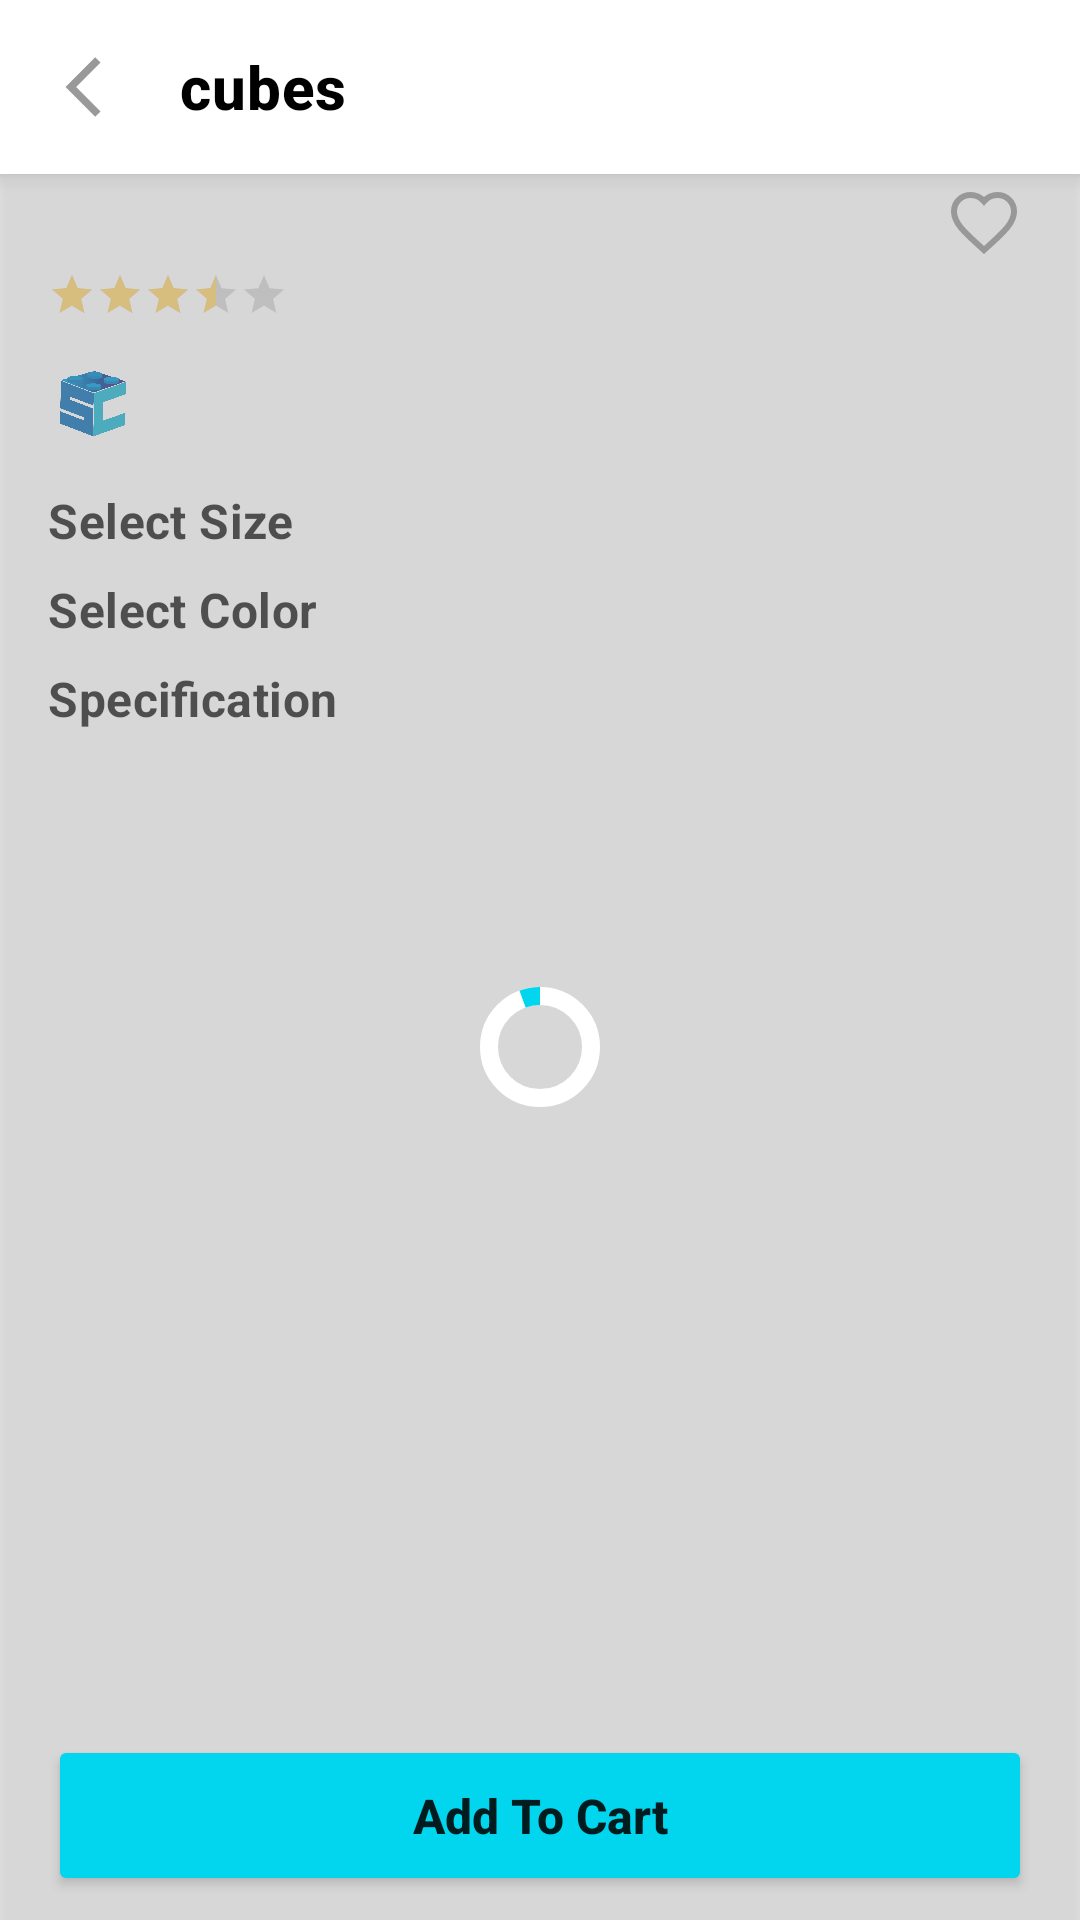

Android layout source for this screen:
<!-- AndroidManifest.xml: application theme Theme.Cubes -->
<!-- res/layout/fragment_product_details.xml -->
<?xml version="1.0" encoding="utf-8"?>

<RelativeLayout xmlns:android="http://schemas.android.com/apk/res/android"
    xmlns:app="http://schemas.android.com/apk/res-auto"
    xmlns:tools="http://schemas.android.com/tools"
    android:layout_width="match_parent"
    android:layout_height="match_parent">

    <include
        android:id="@+id/addProAppBar"
        layout="@layout/layout_top_bar" />

    <include
        android:id="@+id/loader_layout"
        layout="@layout/layout_circular_loader"
        android:layout_width="match_parent"
        android:layout_height="match_parent"
        android:layout_below="@id/addProAppBar"
        android:layout_gravity="center" />

    <androidx.core.widget.NestedScrollView
        android:id="@+id/pro_details_scroll_view"
        android:layout_width="match_parent"
        android:layout_height="wrap_content"
        android:layout_below="@id/addProAppBar"
        android:fillViewport="true"
        app:layout_behavior="@string/appbar_scrolling_view_behavior">

        <androidx.constraintlayout.widget.ConstraintLayout
            android:id="@+id/pro_details_layout"
            android:layout_width="match_parent"
            android:layout_height="wrap_content"
            android:layout_marginBottom="72dp">

            <androidx.constraintlayout.widget.Group
                android:id="@+id/layout_views_group"
                android:layout_width="wrap_content"
                android:layout_height="wrap_content"
                app:constraint_referenced_ids="pro_details_images_recyclerview,
                pro_details_title_tv,pro_details_like_btn,pro_details_rating_bar,
                pro_details_price_tv,pro_details_select_size_label,pro_details_select_color_label,
                pro_details_specifications_label" />

            <androidx.recyclerview.widget.RecyclerView
                android:id="@+id/pro_details_images_recyclerview"
                android:layout_width="match_parent"
                android:layout_height="match_parent"
                android:orientation="horizontal"
                android:overScrollMode="never"
                app:layoutManager="androidx.recyclerview.widget.LinearLayoutManager"
                app:layout_constraintEnd_toEndOf="parent"
                app:layout_constraintStart_toStartOf="parent"
                app:layout_constraintTop_toTopOf="parent"
                tools:itemCount="3"
                tools:listitem="@layout/images_item" />

            <TextView
                android:id="@+id/pro_details_title_tv"
                android:layout_width="0dp"
                android:layout_height="wrap_content"
                android:layout_marginStart="16dp"
                android:layout_marginEnd="16dp"
                android:textAlignment="viewStart"
                android:textAppearance="@style/TextAppearance.MyTheme.Headline6"
                android:textSize="18sp"
                android:textStyle="bold"
                app:layout_constraintEnd_toStartOf="@+id/pro_details_like_btn"
                app:layout_constraintStart_toStartOf="parent"
                app:layout_constraintTop_toBottomOf="@+id/pro_details_images_recyclerview"
                tools:text="Some Title of The Product van be multiline" />

            <ImageButton
                android:id="@+id/pro_details_like_btn"
                android:layout_width="wrap_content"
                android:layout_height="wrap_content"
                android:layout_marginEnd="16dp"
                android:background="@null"
                android:backgroundTint="#FFFFFF"
                android:contentDescription="@string/pro_details_like_btn_desc"
                android:padding="4dp"
                app:layout_constraintEnd_toEndOf="parent"
                app:layout_constraintTop_toTopOf="@+id/pro_details_title_tv"
                app:srcCompat="@drawable/heart_icon_drawable" />

            <RatingBar
                android:id="@+id/pro_details_rating_bar"
                style="@style/Widget.AppCompat.RatingBar.Small"
                android:layout_width="wrap_content"
                android:layout_height="wrap_content"
                android:layout_marginStart="16dp"
                android:layout_marginTop="8dp"
                android:progressTint="@color/gold"
                android:rating="3.5"
                android:secondaryProgressTint="#FFFFFF"
                app:layout_constraintStart_toStartOf="parent"
                app:layout_constraintTop_toBottomOf="@id/pro_details_title_tv" />

            <TextView
                android:id="@+id/pro_details_price_tv"
                android:layout_width="wrap_content"
                android:layout_height="wrap_content"
                android:layout_marginStart="16dp"
                android:layout_marginTop="16dp"
                android:textAppearance="@style/TextAppearance.MyTheme.Headline6"
                android:textColor="@color/blue_accent_300"
                android:textSize="18sp"
                android:textStyle="bold"
                app:layout_constraintStart_toStartOf="parent"
                app:layout_constraintTop_toBottomOf="@+id/pro_details_rating_bar"
                tools:text="200" />

            <ImageView
                android:id="@+id/pro_details_price_image_view"
                android:layout_width="22dp"
                android:layout_height="24dp"
                android:layout_marginStart="4dp"
                android:src="@drawable/ico_cube"
                app:layout_constraintBottom_toBottomOf="@+id/pro_details_price_tv"
                app:layout_constraintStart_toEndOf="@+id/pro_details_price_tv"
                app:layout_constraintTop_toTopOf="@+id/pro_details_price_tv" />

            <TextView
                android:id="@+id/pro_details_select_size_label"
                android:layout_width="wrap_content"
                android:layout_height="wrap_content"
                android:layout_marginStart="16dp"
                android:layout_marginTop="16sp"
                android:text="@string/pro_details_select_size_lable_text"
                android:textAppearance="@style/TextAppearance.MyTheme.Subtitle1"
                android:textSize="16sp"
                android:textStyle="bold"
                app:layout_constraintStart_toStartOf="parent"
                app:layout_constraintTop_toBottomOf="@+id/pro_details_price_tv" />

            <HorizontalScrollView
                android:id="@+id/pro_size_radio_scroll"
                android:layout_width="match_parent"
                android:layout_height="wrap_content"
                android:scrollbars="none"
                app:layout_constraintEnd_toEndOf="parent"
                app:layout_constraintStart_toStartOf="parent"
                app:layout_constraintTop_toBottomOf="@+id/pro_details_select_size_label">

                <RadioGroup
                    android:id="@+id/pro_details_sizes_radio_group"
                    android:layout_width="wrap_content"
                    android:layout_height="wrap_content"
                    android:orientation="horizontal">

                </RadioGroup>
            </HorizontalScrollView>

            <TextView
                android:id="@+id/pro_details_select_color_label"
                android:layout_width="wrap_content"
                android:layout_height="wrap_content"
                android:layout_marginStart="16dp"
                android:layout_marginTop="8dp"
                android:text="@string/pro_details_select_color_label_text"
                android:textAppearance="@style/TextAppearance.MyTheme.Subtitle1"
                android:textSize="16sp"
                android:textStyle="bold"
                app:layout_constraintStart_toStartOf="parent"
                app:layout_constraintTop_toBottomOf="@+id/pro_size_radio_scroll" />

            <HorizontalScrollView
                android:id="@+id/pro_color_radio_scroll"
                android:layout_width="match_parent"
                android:layout_height="wrap_content"
                android:scrollbars="none"
                app:layout_constraintEnd_toEndOf="parent"
                app:layout_constraintStart_toStartOf="parent"
                app:layout_constraintTop_toBottomOf="@id/pro_details_select_color_label">

                <RadioGroup
                    android:id="@+id/pro_details_colors_radio_group"
                    android:layout_width="wrap_content"
                    android:layout_height="wrap_content"
                    android:orientation="horizontal">

                </RadioGroup>
            </HorizontalScrollView>

            <TextView
                android:id="@+id/pro_details_specifications_label"
                android:layout_width="wrap_content"
                android:layout_height="wrap_content"
                android:layout_marginStart="16dp"
                android:layout_marginTop="8dp"
                android:text="@string/pro_details_specif_label_text"
                android:textAppearance="@style/TextAppearance.MyTheme.Subtitle1"
                android:textSize="16sp"
                android:textStyle="bold"
                app:layout_constraintStart_toStartOf="parent"
                app:layout_constraintTop_toBottomOf="@+id/pro_color_radio_scroll" />

            <TextView
                android:id="@+id/pro_details_specifics_text"
                android:layout_width="0dp"
                android:layout_height="wrap_content"
                android:layout_marginStart="16dp"
                android:layout_marginTop="8dp"
                android:layout_marginEnd="16dp"
                android:textSize="14sp"
                app:layout_constraintEnd_toEndOf="parent"
                app:layout_constraintStart_toStartOf="parent"
                app:layout_constraintTop_toBottomOf="@+id/pro_details_specifications_label"
                tools:text="TextViewveoihj" />


        </androidx.constraintlayout.widget.ConstraintLayout>

    </androidx.core.widget.NestedScrollView>

    <Button
        android:id="@+id/pro_details_add_cart_btn"
        android:layout_width="match_parent"
        android:layout_height="wrap_content"
        android:layout_alignParentBottom="true"
        android:layout_marginStart="16dp"
        android:layout_marginTop="16dp"
        android:layout_marginEnd="16dp"
        android:backgroundTint="@color/blue_accent_300"
        android:padding="16dp"
        android:text="@string/pro_details_add_to_cart_btn_text"
        android:textAllCaps="false"
        android:textSize="16sp"
        android:textStyle="bold"
        android:translationY="-8dp" />
</RelativeLayout>
<!-- res/layout/layout_top_bar.xml (included above) -->
<?xml version="1.0" encoding="utf-8"?>

<com.google.android.material.appbar.AppBarLayout xmlns:android="http://schemas.android.com/apk/res/android"
    xmlns:app="http://schemas.android.com/apk/res-auto"
    xmlns:tools="http://schemas.android.com/tools"
    android:id="@+id/top_bar_layout"
    android:layout_width="match_parent"
    android:layout_height="wrap_content"
    android:background="@color/white"
    android:elevation="4dp">

    <com.google.android.material.appbar.MaterialToolbar
        android:id="@+id/topAppBar"
        style="@style/Widget.MaterialComponents.Toolbar.Primary"
        android:layout_width="match_parent"
        android:layout_height="58dp"
        android:background="@color/white"
        app:buttonGravity="center_vertical"
        app:contentInsetStartWithNavigation="0dp"
        app:navigationIcon="@drawable/ic_outline_arrow_back_24"
        app:navigationIconTint="@color/gray"
        tools:title="@string/app_name"
        app:titleTextAppearance="@style/AppBarTitleStyle"
        app:titleTextColor="@color/black" />


</com.google.android.material.appbar.AppBarLayout>
<!-- res/layout/layout_circular_loader.xml (included above) -->
<?xml version="1.0" encoding="utf-8"?>

<FrameLayout xmlns:android="http://schemas.android.com/apk/res/android"
    xmlns:app="http://schemas.android.com/apk/res-auto"
    android:id="@+id/loader_frame_layout"
    android:layout_width="match_parent"
    android:layout_height="match_parent"
    android:layout_gravity="center"
    android:background="@color/loader_background_color"
    android:translationZ="2dp">

    <com.google.android.material.progressindicator.CircularProgressIndicator
        android:id="@+id/circular_loader"
        android:layout_width="wrap_content"
        android:layout_height="wrap_content"
        android:layout_gravity="center"
        android:indeterminate="true"
        app:indicatorColor="@color/blue_accent_300"
        app:indicatorDirectionCircular="clockwise"
        app:trackColor="@color/white"
        app:trackThickness="6dp" />

</FrameLayout>
<!-- res/layout/images_item.xml (included above) -->
<?xml version="1.0" encoding="utf-8"?>

<androidx.constraintlayout.widget.ConstraintLayout xmlns:android="http://schemas.android.com/apk/res/android"
    xmlns:app="http://schemas.android.com/apk/res-auto"
    xmlns:tools="http://schemas.android.com/tools"
    android:layout_width="match_parent"
    android:layout_height="match_parent">

    <ImageView
        android:id="@+id/rc_image_view"
        android:layout_width="wrap_content"
        android:layout_height="250dp"
        android:contentDescription="@string/product_detail_image_desc"
        android:scaleType="fitCenter"
        app:layout_constraintEnd_toEndOf="parent"
        app:layout_constraintStart_toStartOf="parent"
        app:layout_constraintTop_toTopOf="parent"
        tools:srcCompat="@tools:sample/backgrounds/scenic" />
</androidx.constraintlayout.widget.ConstraintLayout>
<!-- resources referenced by this layout -->
<resources>
  <color name="black">#FF000000</color>
  <color name="blue_accent_300">#02d5ee</color>
  <color name="gold">#FFD770</color>
  <color name="gray">#999999</color>
  <color name="loader_background_color">#55AAAAAA</color>
  <color name="white">#FFFFFFFF</color>
  <!-- drawable heart_icon_drawable (drawable) -->
  <?xml version="1.0" encoding="utf-8"?>
  
  <vector xmlns:android="http://schemas.android.com/apk/res/android"
      android:width="24dp"
      android:height="24dp"
      android:viewportWidth="24.0"
      android:viewportHeight="24.0">
      <path
          android:strokeColor="@color/gray"
          android:strokeWidth="2"
          android:pathData="M12,21.35l-1.45,-1.32C5.4,15.36 2,12.28 2,8.5 2,5.42 4.42,3 7.5,3c1.74,0 3.41,0.81 4.5,2.09C13.09,3.81 14.76,3 16.5,3 19.58,3 22,5.42 22,8.5c0,3.78 -3.4,6.86 -8.55,11.54L12,21.35z" />
  </vector>
  <!-- drawable ic_outline_arrow_back_24 (drawable) -->
  <vector xmlns:android="http://schemas.android.com/apk/res/android"
      android:width="24dp"
      android:height="24dp"
      android:viewportWidth="24"
      android:viewportHeight="24"
      android:tint="?attr/colorControlNormal"
      android:autoMirrored="true">
      <path
          android:fillColor="@android:color/white"
          android:pathData="M17.51,3.87L15.73,2.1 5.84,12l9.9,9.9 1.77,-1.77L9.38,12l8.13,-8.13z" />
  </vector>
  <!-- drawable ico_cube: png bitmap (drawable-v24, 48477 bytes) -->
  <string name="app_name">cubes</string>
  <string name="pro_details_add_to_cart_btn_text">Add To Cart</string>
  <string name="pro_details_like_btn_desc">Like Button</string>
  <string name="pro_details_select_color_label_text">Select Color</string>
  <string name="pro_details_select_size_lable_text">Select Size</string>
  <string name="pro_details_specif_label_text">Specification</string>
  <string name="product_detail_image_desc">Product Image</string>
  <style name="AppBarTitleStyle" parent="TextAppearance.MyTheme.Headline6">
          <item name="android:textStyle">bold</item>
      </style>
  <style name="TextAppearance.MyTheme.Headline6" parent="TextAppearance.MaterialComponents.Headline6">
          
      </style>
  <style name="TextAppearance.MyTheme.Subtitle1" parent="TextAppearance.MaterialComponents.Subtitle1">
          
      </style>
  <style name="Theme.Cubes" parent="Theme.MaterialComponents.DayNight.NoActionBar">
          
          <item name="colorPrimary">@color/blue_200</item>
          <item name="colorPrimaryVariant">@color/blue_200</item>
          <item name="colorOnPrimary">@color/white</item>
          
          <item name="colorSecondary">@color/teal_200</item>
          <item name="colorSecondaryVariant">@color/teal_700</item>
          <item name="colorOnSecondary">@color/black</item>
          
          <item name="android:statusBarColor" tools:targetApi="l">?attr/colorPrimaryVariant</item>
          
      </style>
  <color name="blue_200">#42BAFD</color>
  <color name="teal_200">#FF03DAC5</color>
  <color name="teal_700">#FF018786</color>
</resources>
